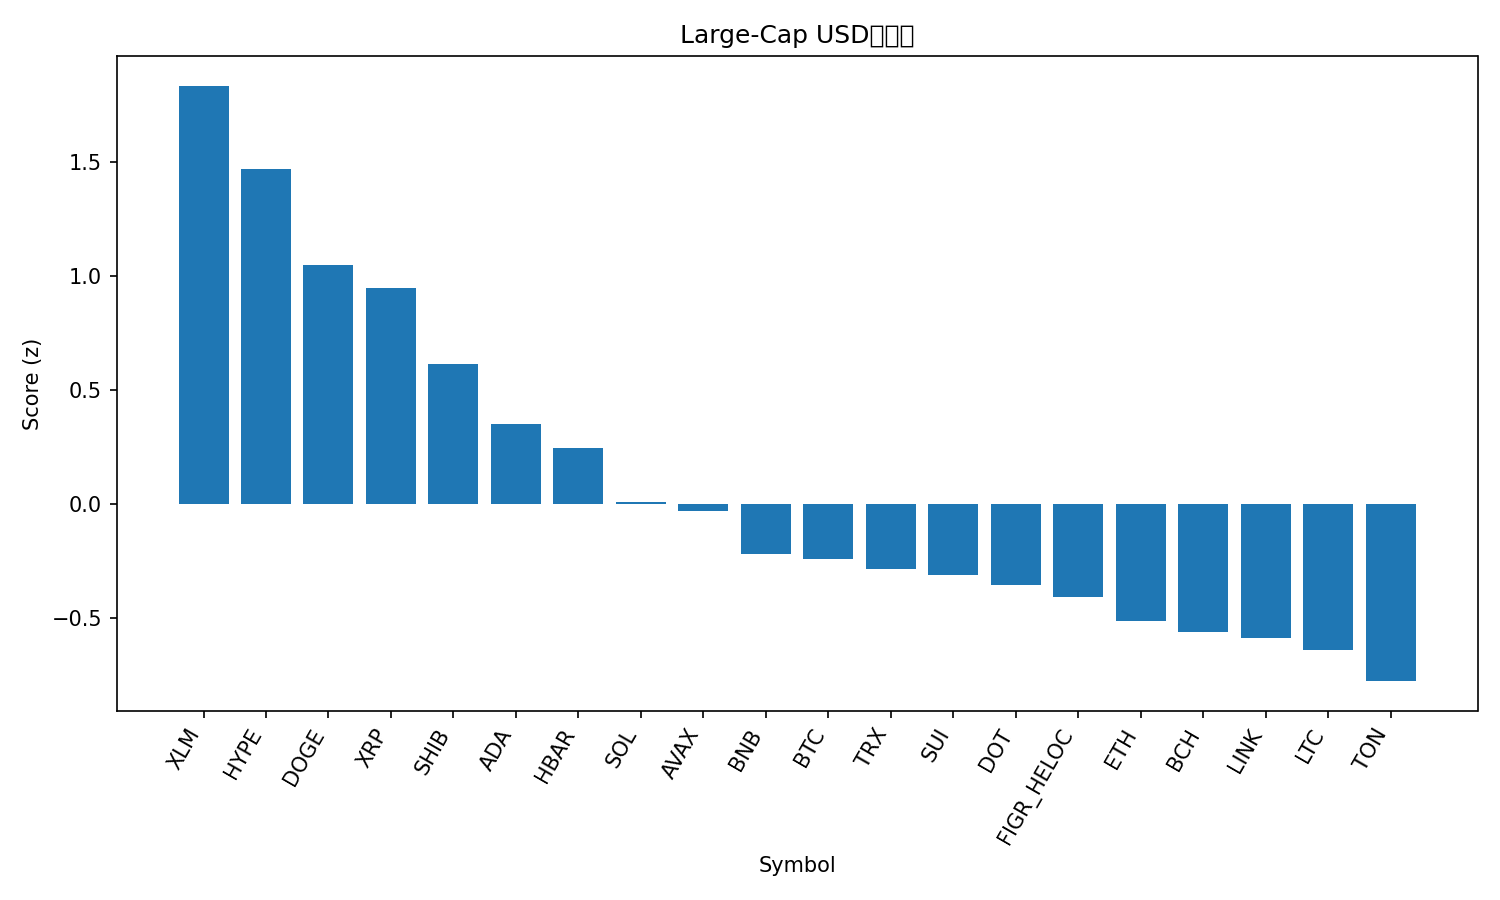

Source data for this figure (header and first rows):
rank, name, symbol, price, pct_1h, pct_24h, pct_7d, pct_1h_vs_btc, pct_24h_vs_btc, pct_7d_vs_btc, market_cap_rank, market_cap, volume_usd, score
1, Stellar, XLM, 0.3806, 1.538, 5.107, 6.645, 1.653, 4.391, 3.771, 20, 12053162794, 332750253, 1.835
2, Hyperliquid, HYPE, 51.36, 0.1615, 8.702, 15.28, 0.2762, 7.986, 12.4, 16, 13868887949, 532223305, 1.469
3, Dogecoin, DOGE, 0.2378, -0.06287, 8.205, 10.85, 0.05182, 7.489, 7.976, 9, 35811493916, 3361876568, 1.049
4, XRP, XRP, 2.99, 0.5113, 4.338, 8.435, 0.626, 3.622, 5.561, 3, 178300065572, 6555645041, 0.9486
5, Shiba Inu, SHIB, 1.284e-05, 0.4408, 3.301, 5.403, 0.5555, 2.585, 2.53, 31, 7537282643, 205493375, 0.6136
6, Cardano, ADA, 0.8599, 0.1212, 3.283, 5.632, 0.2359, 2.566, 2.758, 11, 31365792434, 1473063401, 0.3514
7, Hedera, HBAR, 0.2258, 0.2548, 2.28, 3.535, 0.3695, 1.564, 0.6612, 25, 9548099968, 202378655, 0.2483
8, Solana, SOL, 214.1, -0.6535, 5.049, 7.29, -0.5388, 4.333, 4.416, 6, 115874142716, 8819416551, 0.009687
9, Avalanche, AVAX, 25.25, -0.207, 2.396, 6.098, -0.09229, 1.68, 3.225, 23, 10636139067, 522427331, -0.02935
10, BNB, BNB, 879.6, -0.04641, 0.7568, 3.138, 0.06828, 0.04033, 0.2642, 5, 122374309907, 1197141418, -0.2205
11, Bitcoin, BTC, 112169, -0.1147, 0.7165, 2.874, 0.0, 0.0, 0.0, 1, 2233450006759, 30238062188, -0.2408
12, TRON, TRX, 0.3332, 0.08661, 0.7546, -1.316, 0.2013, 0.03816, -4.19, 10, 31542470307, 835072874, -0.2827
13, Sui, SUI, 3.48, -0.4856, 1.88, 6.66, -0.3709, 1.163, 3.786, 18, 12393356503, 931602485, -0.3114
14, Polkadot, DOT, 4.03, -0.1793, -0.6832, 7.447, -0.06458, -1.4, 4.573, 35, 6122653173, 372364835, -0.3562
15, Figure Heloc, FIGR_HELOC, 1.0, 0.0, 0.0, 0.0098, 0.1147, -0.7165, -2.864, 19, 12313890952, 312120, -0.4061
16, Ethereum, ETH, 4334, -0.2409, 0.7038, -1.171, -0.1262, -0.01262, -4.044, 2, 522801107966, 21881085998, -0.5123
17, Bitcoin Cash, BCH, 594.7, -0.2913, -1.947, 8.931, -0.1766, -2.663, 6.057, 21, 11836151160, 396569840, -0.5589
18, Chainlink, LINK, 23.04, -0.6606, 2.829, 0.2816, -0.5459, 2.113, -2.592, 13, 15607370114, 790972380, -0.5866
19, Litecoin, LTC, 113.3, -0.1511, -1.708, 3.024, -0.03636, -2.425, 0.1506, 27, 8630297821, 528631571, -0.6388
20, Toncoin, TON, 3.08, -0.3085, -0.4485, -1.237, -0.1938, -1.165, -4.11, 30, 7922001689, 112411453, -0.7764
21, Cronos, CRO, 0.2516, -0.5052, -3.595, -9.043, -0.3905, -4.312, -11.92, 28, 8452558525, 82713198, -1.661
